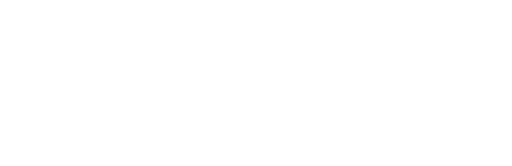
t = 0.00 s
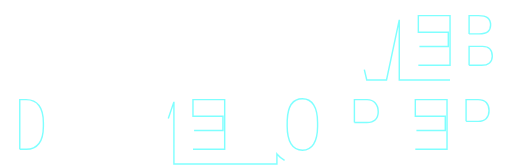
t = 1.03 s
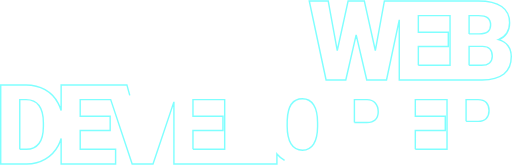
t = 2.07 s
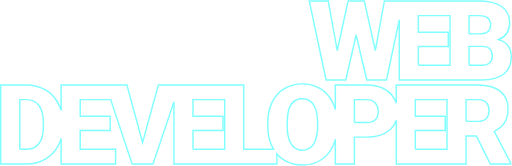
t = 3.10 s
t = 4.13 s: frame unchanged from t = 3.10 s, image omitted
t = 5.17 s: frame unchanged from t = 3.10 s, image omitted

The animated SVG that drew these frames (rendered in a browser with its animation timeline set to each time). Animation: 3 CSS @keyframes rules; one cycle of 6.20 s, repeats indefinitely.

<svg xmlns="http://www.w3.org/2000/svg" width="1791.214" height="579.191" viewBox="0 0 1791.214 579.191" style="">
  <defs>
    <style>
      .cls-1 {
        fill: none;
        stroke: rgba(0,255,255,0.5);
        stroke-width: 5px;
      }
    </style>
  </defs>
  <g id="Groupe_7" data-name="Groupe 7" transform="translate(-43.269 -457.337)">
    <path id="Union_1" data-name="Union 1" class="cls-1 IxjkjtOT_0" d="M993.037,557.616a107.06,107.06,0,0,1-26.792-22.5v34.939H605.915V352.73L532.777,570.057H459.839l-75.13-225.081H278.054v58.312H382.9v49.575H278.054v65.91H401.9v51.285H211.385v-89.3a131.383,131.383,0,0,1-10.172,25,117.334,117.334,0,0,1-45.206,47.105q-29.156,17-65.056,17.19H-.031V293.5H89.052q36.658,0,65.91,16.619a116.822,116.822,0,0,1,45.68,46.915,133.233,133.233,0,0,1,10.742,26.07V293.5h230.03L496.308,494.84,551.39,293.5h298.8v225.27H954.563q-2.186-3.682-4.168-7.6-15.29-30.2-16.05-69.328V426.272q0-40.647,14.91-71.7t42.736-47.96q27.826-16.9,63.346-16.9,35.139,0,62.681,16.715T1160.85,354a141.033,141.033,0,0,1,9.793,26.049V293.5H1281q31.721,0,56.128,11.681t37.8,33.24a86.786,86.786,0,0,1,8.842,19V293.5h286.442q49.2,0,76.927,21.843t27.732,61.731q0,28.871-11.682,47.865t-36.563,30.771l57.742,111.5v2.849h-71.418l-48.815-97.63h-36.089v97.63H1383.767V416.845a77.543,77.543,0,0,1-24.418,35.164q-28.966,24.216-79.491,24.217h-42.547v93.831h-66.669V483.765a142.764,142.764,0,0,1-9.318,25.321q-15.005,31.15-42.642,47.96t-62.966,16.81Q1020.388,573.856,993.037,557.616Zm9.307-140.461-.19,20.323q0,40.648,13.486,62.491t40.078,21.843q25.263,0,38.938-21.463t13.866-61.731V425.892q0-41.218-13.771-62.586t-39.413-21.369Q1005.193,341.937,1002.344,417.155Zm448.093,101.618h110.937v-173.8H1450.436v58.312h104.848v49.575H1450.436Zm-777.852,0H783.52v-173.8H672.584v58.312H777.432v49.575H672.584Zm-605.946,0H89.812q28.681,0,44.067-20.418t15.385-60.686V425.7q0-40.079-15.385-60.4T89.052,344.976H66.639Zm1170.673-94.021H1281q19.375,0,29.536-9.687t10.162-27.352q0-19.374-10.447-30.96t-28.49-11.776h-44.447Zm390.731-3.8h42.167q18.994,0,28.587-9.971t9.592-27.827q0-17.854-9.688-28.016t-28.491-10.162h-42.167ZM1571.929,276.22H1394.323V65.847L1349.677,276.22h-69.139L1243.5,118.568,1207.22,276.22h-68.949L1079.39-.335h66.29l31.72,173.417L1215.388-.335h56.6l38.558,173.417L1342.269-.335h329q53.374,0,81.2,19.563t27.826,56.793q0,21.464-9.877,36.659t-29.061,22.413q21.653,5.7,33.24,21.274t11.587,37.988q0,40.647-25.737,61.066t-76.261,20.8Zm66.669-51.285h43.687q18.044,0,27.731-8.262t9.688-23.268q0-34.569-34.38-34.76H1638.6Zm-177.606,0h110.937V51.139H1460.993v58.312h104.848v49.575H1460.993ZM1638.6,114.96h34.76q21.843-.19,31.15-7.978T1713.815,84q0-17.474-10.067-25.168t-32.48-7.692H1638.6Z" transform="translate(45.799 460.172)"></path>
  </g>
<style data-made-with="vivus-instant">.IxjkjtOT_0{stroke-dasharray:14592 14594;stroke-dashoffset:14593;animation:IxjkjtOT_draw_0 6200ms ease-in-out 0ms infinite,IxjkjtOT_fade 6200ms linear 0ms infinite;}@keyframes IxjkjtOT_draw{100%{stroke-dashoffset:0;}}@keyframes IxjkjtOT_fade{0%{stroke-opacity:1;}98.38709677419355%{stroke-opacity:1;}100%{stroke-opacity:0;}}@keyframes IxjkjtOT_draw_0{1.6129032258064515%{stroke-dashoffset: 14593}98.38709677419355%{ stroke-dashoffset: 0;}100%{ stroke-dashoffset: 0;}}</style></svg>
